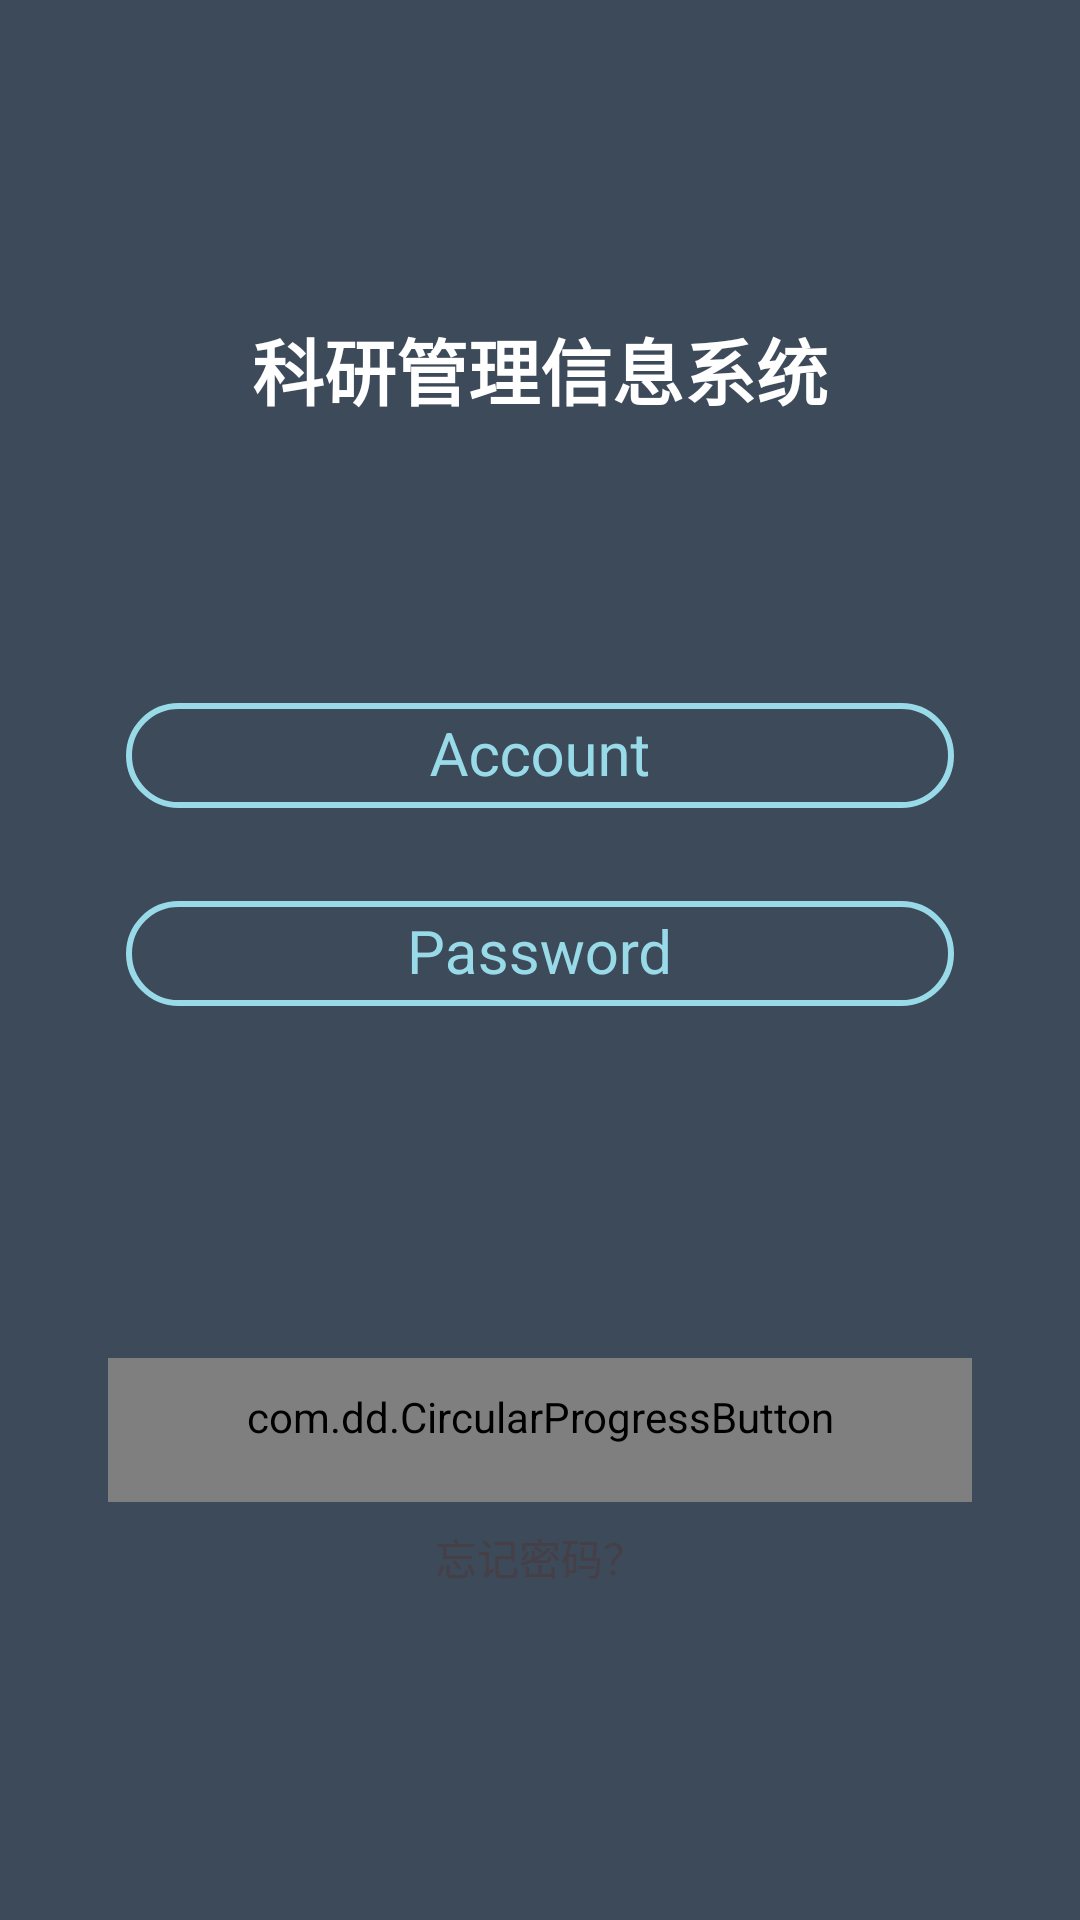

Here is an Android app screen rendered from its layout file. Give the layout XML and the strings, colors and styles it references.
<!-- AndroidManifest.xml: application theme AppTheme -->
<!-- res/layout/activity_login.xml -->
<?xml version="1.0" encoding="utf-8"?>
<android.support.design.widget.CoordinatorLayout
    xmlns:android="http://schemas.android.com/apk/res/android"
    xmlns:tools="http://schemas.android.com/tools"
    xmlns:app="http://schemas.android.com/apk/res-auto"
    android:id="@+id/activity_login"
    android:layout_width="match_parent"
    android:layout_height="match_parent"
    android:background="@color/darkColorBackground"
    tools:context="com.cst.whut.srmis.LoginActivity">
<android.support.constraint.ConstraintLayout
    android:layout_height="match_parent"
    android:layout_width="match_parent"
    android:padding="20dp">

    <TextView
        android:id="@+id/loginTitle"
        android:layout_width="wrap_content"
        android:layout_height="wrap_content"
        android:text="@string/app_name"
        android:textColor="@android:color/white"
        android:textAllCaps="false"
        android:textStyle="normal|bold"
        android:textSize="24sp"
        android:layout_marginEnd="16dp"
        app:layout_constraintRight_toRightOf="parent"
        android:layout_marginStart="16dp"
        app:layout_constraintLeft_toLeftOf="parent"
        android:layout_marginTop="16dp"
        app:layout_constraintTop_toTopOf="parent"
        app:layout_constraintBottom_toBottomOf="parent"
        android:layout_marginBottom="16dp"
        app:layout_constraintVertical_bias="0.13" />

    <RelativeLayout
        android:id="@+id/loginAccount_rl"
        android:layout_width="0dp"
        android:layout_height="wrap_content"
        android:layout_marginEnd="16dp"
        app:layout_constraintRight_toRightOf="parent"
        android:layout_marginStart="16dp"
        app:layout_constraintLeft_toLeftOf="parent"
        app:layout_constraintTop_toBottomOf="@+id/loginTitle"
        app:layout_constraintBottom_toBottomOf="parent"
        android:layout_marginBottom="16dp"
        app:layout_constraintVertical_bias="0.19">
        <android.support.design.widget.TextInputLayout
            android:id="@+id/loginAccount_til"
            android:layout_width="match_parent"
            android:layout_height="wrap_content"
            android:textColorHint="#98DAE8">
            <EditText
                android:id="@+id/loginAccount_et"
                android:layout_width="match_parent"
                android:layout_height="wrap_content"
                android:textColor="@color/skyBlue"
                android:textSize="20sp"
                android:paddingLeft="20dp"
                android:paddingRight="20dp"
                android:paddingTop="10dp"
                android:paddingBottom="10dp"
                android:background="@drawable/login_et_bg"
                android:textCursorDrawable="@drawable/editcursor"
                android:textColorHint="#98DAE8"
                android:lines="1"
                android:maxLength="15"
                android:gravity="center"
                android:hint="@string/Account"
                android:inputType="text"/>
        </android.support.design.widget.TextInputLayout>
        
    </RelativeLayout>

    <RelativeLayout
        android:id="@+id/loginPassword_rl"
        android:layout_width="0dp"
        android:layout_height="wrap_content"
        android:layout_marginStart="16dp"
        android:layout_marginEnd="16dp"
        app:layout_constraintRight_toRightOf="parent"
        app:layout_constraintLeft_toLeftOf="parent"
        android:layout_marginTop="8dp"
        app:layout_constraintTop_toBottomOf="@+id/loginAccount_rl"
        app:layout_constraintBottom_toBottomOf="parent"
        app:layout_constraintVertical_bias="0.0">
        <android.support.design.widget.TextInputLayout
            android:id="@+id/loginPassword_til"
            android:layout_width="match_parent"
            android:layout_height="wrap_content"
            android:textColorHint="#98DAE8">
            <EditText
                android:id="@+id/loginPassword_et"
                android:layout_width="match_parent"
                android:layout_height="wrap_content"
                android:textColor="@color/skyBlue"
                android:textSize="20sp"
                android:paddingLeft="20dp"
                android:paddingRight="20dp"
                android:paddingTop="10dp"
                android:paddingBottom="10dp"
                android:background="@drawable/login_et_bg"
                android:textCursorDrawable="@drawable/editcursor"
                android:textColorHint="#98DAE8"
                android:lines="1"
                android:maxLength="15"
                android:gravity="center"
                android:hint="@string/Password"
                android:inputType="textPassword"/>
        </android.support.design.widget.TextInputLayout>
        
    </RelativeLayout>

    <com.dd.CircularProgressButton
        android:id="@+id/login_btn"
        android:layout_width="0dp"
        android:layout_height="wrap_content"
        app:cpb_iconComplete="@drawable/login_success"
        app:cpb_iconError="@drawable/login_false"
        app:cpb_textIdle="@string/LOGIN"
        app:cpb_selectorComplete="@drawable/complete_state_selector"
        app:cpb_selectorError="@drawable/error_state_selector"
        app:cpb_selectorIdle="@drawable/idle_state_selector"
        app:cpb_cornerRadius="48dp"
        style="?android:attr/borderlessButtonStyle"
        android:text="@string/LOGIN"
        android:textSize="20sp"
        android:textColor="@android:color/white"
        app:layout_constraintRight_toRightOf="parent"
        app:layout_constraintLeft_toLeftOf="parent"
        app:layout_constraintHorizontal_bias="1.0"
        app:layout_constraintBottom_toBottomOf="parent"
        android:layout_marginBottom="16dp"
        android:layout_marginTop="8dp"
        app:layout_constraintTop_toBottomOf="@+id/loginPassword_rl"
        android:layout_marginStart="16dp"
        android:layout_marginEnd="16dp"
        android:textAllCaps="false" />
    <TextView
        android:id="@+id/forgetPassword_tv"
        android:layout_width="wrap_content"
        android:layout_height="wrap_content"
        android:text="@string/忘记密码"
        android:textColor="@color/brown"
        app:layout_constraintBottom_toBottomOf="parent"
        android:layout_marginBottom="16dp"
        android:layout_marginEnd="16dp"
        app:layout_constraintRight_toRightOf="parent"
        android:layout_marginStart="16dp"
        app:layout_constraintLeft_toLeftOf="parent"
        android:layout_marginTop="8dp"
        app:layout_constraintTop_toBottomOf="@+id/login_btn"
        app:layout_constraintVertical_bias="0.0" />
</android.support.constraint.ConstraintLayout>
</android.support.design.widget.CoordinatorLayout>
<!-- resources referenced by this layout -->
<resources>
  <color name="brown">#463F46</color>
  <color name="darkColorBackground">#3d4a5a</color>
  <color name="skyBlue">#00FFFF</color>
      //Toolbar和TabLayout背景色
  <!-- drawable complete_state_selector (drawable) -->
  <?xml version="1.0" encoding="utf-8"?>
  <selector xmlns:android="http://schemas.android.com/apk/res/android">
      <item android:state_pressed="true"
          android:color="#23ca93"/>
      <item android:state_focused="true"
          android:color="#23ca93"/>
      <item android:state_enabled="false"
          android:color="@color/cpb_grey"/>
      <item android:state_enabled="true"
          android:color="#2edba2"/>
  </selector>
  <!-- drawable editcursor (drawable) -->
  <?xml version="1.0" encoding="utf-8"?>
  <shape xmlns:android="http://schemas.android.com/apk/res/android"
      android:shape="rectangle">
      <solid android:color="#98DAE8"/>
      <size android:width="2dp"/>
  </shape>
  <!-- drawable error_state_selector (drawable) -->
  <?xml version="1.0" encoding="utf-8"?>
  <selector xmlns:android="http://schemas.android.com/apk/res/android">
      <item android:state_pressed="true"
          android:color="#ea3e53"/>
      <item android:state_focused="true"
          android:color="#ea3e53"/>
      <item android:state_enabled="false"
          android:color="@color/cpb_grey"/>
      <item android:state_enabled="true"
          android:color="#f74d61"/>
  </selector>
  <!-- drawable idle_state_selector (drawable) -->
  <?xml version="1.0" encoding="utf-8"?>
  <selector xmlns:android="http://schemas.android.com/apk/res/android">
      <item android:state_pressed="true"
          android:color="#00e3e3"/>
      <item android:state_focused="true"
          android:color="#00e3e3"/>
      <item android:state_enabled="false"
          android:color="@color/cpb_grey"/>
      <item android:state_enabled="true"
          android:color="#00f3f3"/>
  </selector>
  <!-- drawable login_et_bg (drawable) -->
  <?xml version="1.0" encoding="utf-8"?>
  <layer-list xmlns:android="http://schemas.android.com/apk/res/android">
  
      <item>
          <shape>
              <solid android:color="#00ffffff"/>
          </shape>
      </item>
  
      <item
          android:bottom="6dp"
          android:left="6dp"
          android:right="6dp"
          android:top="6dp">
          <shape>
              <stroke
                  android:width="2dp"
                  android:color="#98DAE8"/>
              <corners
                  android:radius="30dp"/>
          </shape>
      </item>
  </layer-list>
  <!-- drawable login_false: png bitmap (drawable, 388 bytes) -->
  <!-- drawable login_success: png bitmap (drawable, 389 bytes) -->
  <string name="Account">Account</string>
  <string name="LOGIN">Login</string>
  <string name="Password">Password</string>
  <string name="app_name">科研管理信息系统</string>
  <style name="AppTheme" parent="Theme.AppCompat.Light.NoActionBar">
          <item name="contentInsetStart">0dp</item>
          
          <item name="colorPrimary">@color/colorPrimary</item>
          <item name="colorPrimaryDark">@color/mcolorPrimaryDark</item>
          <item name="colorAccent">@color/mcolorAccent</item>
          <item name="colorControlHighlight">@color/colorControlHighlight</item>
      </style>
  <color name="colorPrimary">#3F51B5</color>
  <color name="mcolorPrimaryDark">#2c3a4b</color>
  <color name="mcolorAccent">#00ffff</color>
      //
  <color name="colorControlHighlight">#44eeeef5</color>
      //
</resources>
